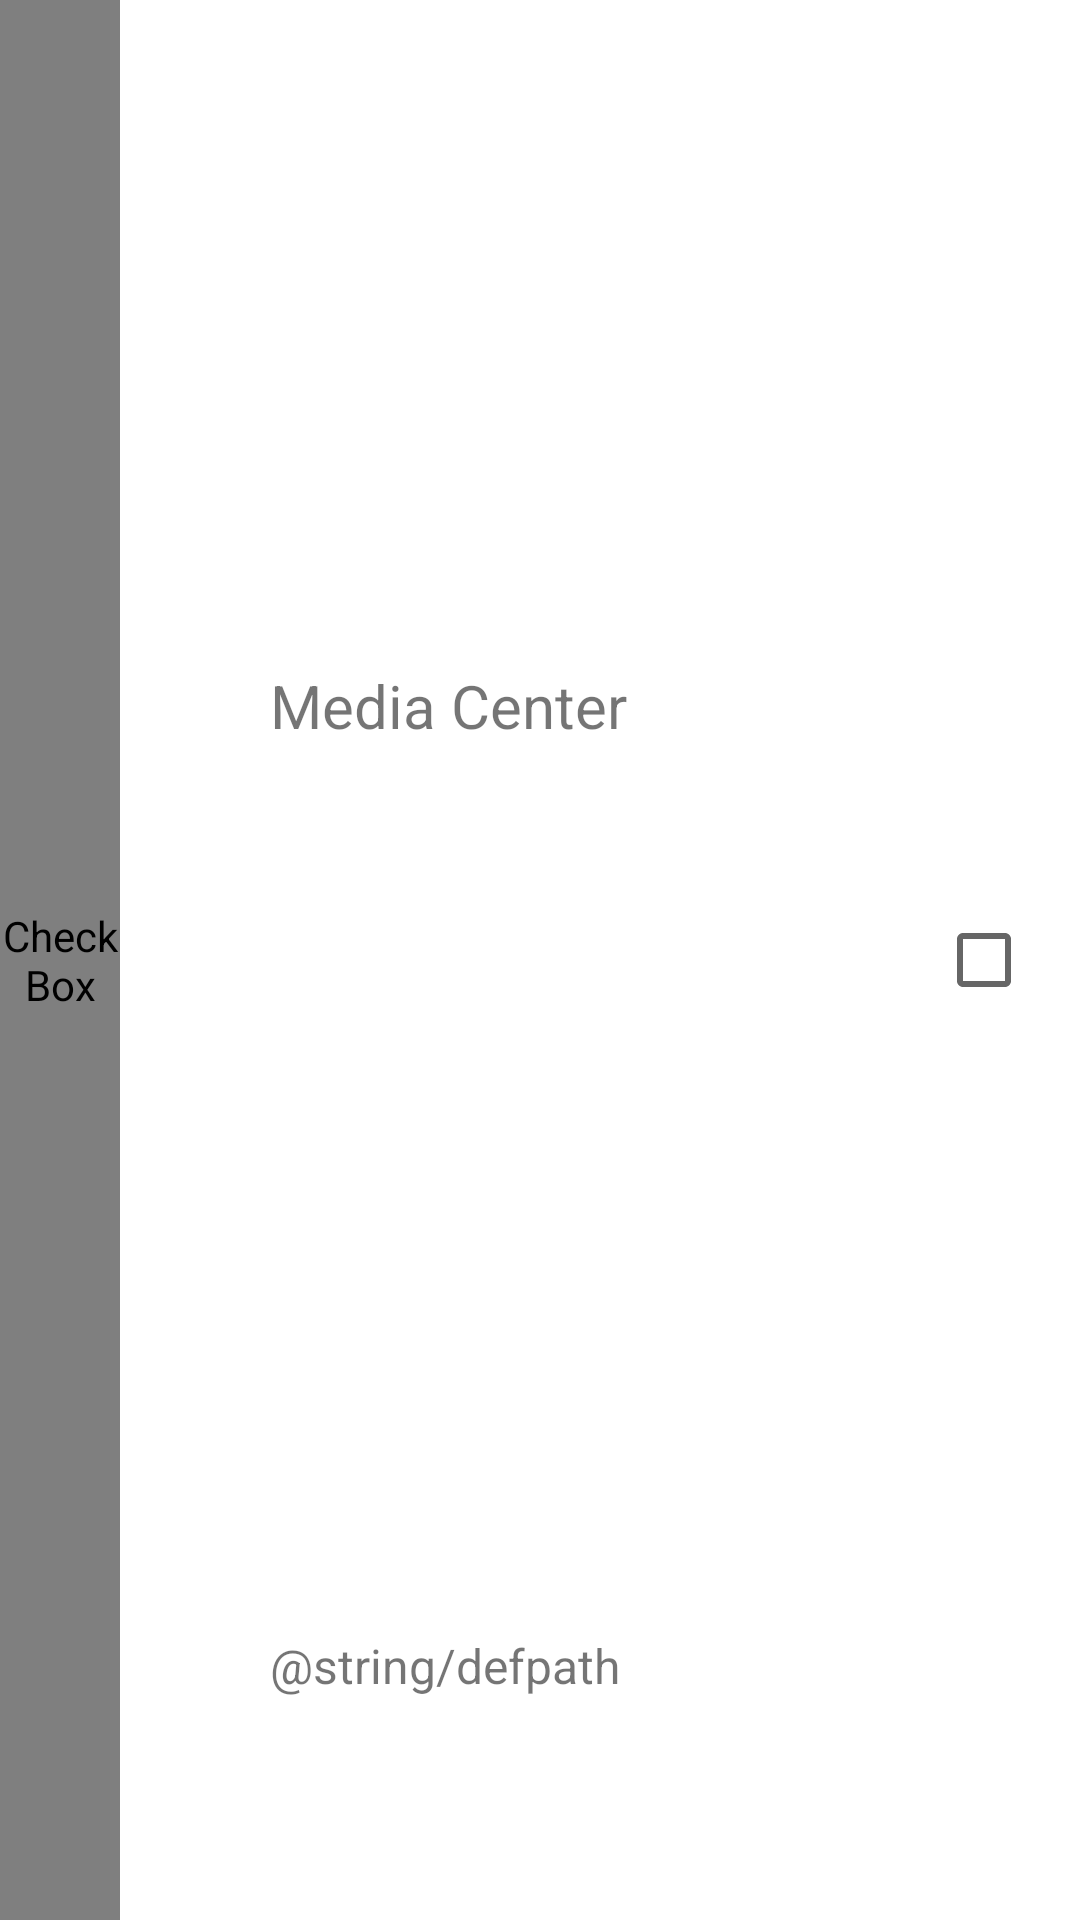

Produce the Android XML layout that renders to this screen, including the resource entries it uses.
<!-- AndroidManifest.xml: fallback theme Theme.MaterialComponents.DayNight.NoActionBar -->
<!-- res/layout/listitem.xml -->
<?xml version="1.0" encoding="utf-8"?>
<LinearLayout 
    android:layout_width="fill_parent" 
    xmlns:android="http://schemas.android.com/apk/res/android" 
    android:id="@+id/APKListItem" 
    android:layout_height="60dp" 
    android:orientation="horizontal">
	<CheckBox 
	    android:layout_height="match_parent"
	    android:gravity="center" 
	    android:id="@+id/InstallState" 
	    android:focusable="false" 
	    android:focusableInTouchMode="false" 
	    android:clickable="false" 
	    android:button="@drawable/installstate" 
	    android:layout_width="40dp">
	</CheckBox>
	<ImageView 
	    android:layout_height="match_parent" 
	    android:id="@+id/APKIcon" 
	    android:layout_width="50dp" 
	    android:focusable="false" 
	    android:focusableInTouchMode="false">
	</ImageView>
	
	<LinearLayout 
	    android:id="@+id/LinearLayout01" 
	    android:orientation="vertical" 
	    android:layout_height="match_parent" 
	    android:layout_gravity="right" 
	    android:layout_width="wrap_content" 
	    android:layout_weight="1">
		<TextView 
	    	android:layout_gravity="top|left" 
	    	android:layout_width="match_parent" 
	    	android:layout_height="wrap_content" 
	    	android:gravity="left|center_vertical" 
	    	android:layout_weight="3" 
	   		android:id="@+id/appname" 
	    	android:text="@string/app_name" 
	    	android:textSize="20sp">
		</TextView>
		<TextView 
		    android:layout_gravity="bottom|left" 
		    android:layout_width="match_parent" 
		    android:layout_height="wrap_content" 
		    android:gravity="left|center_vertical" 
		    android:layout_weight="1" 
		    android:id="@+id/apk_filepath" 
		    android:text="@string/defpath" 
		    android:textSize="16sp" 
		    android:singleLine="true">
		</TextView>
	</LinearLayout>
	<CheckBox 
	    android:layout_width="wrap_content" 
	    android:id="@+id/Select" 
	    android:layout_height="match_parent" 
	    android:layout_gravity="center" 
	    android:focusable="false" 
	    android:focusableInTouchMode="false" 
	    android:checked="false" 
	    android:clickable="true">
	</CheckBox>
</LinearLayout>
<!-- resources referenced by this layout -->
<resources>
  <!-- drawable installstate (drawable-hdpi) -->
  <selector xmlns:android="http://schemas.android.com/apk/res/android">
  	<item android:state_checked="true" android:drawable="@drawable/item_img_sel"/>
  	<item android:state_checked="true" android:drawable="@drawable/item_img_unsel"/>
  	<item android:drawable="@drawable/item_img_unsel" />
  </selector>
  <string name="app_name">Media Center</string>
</resources>
